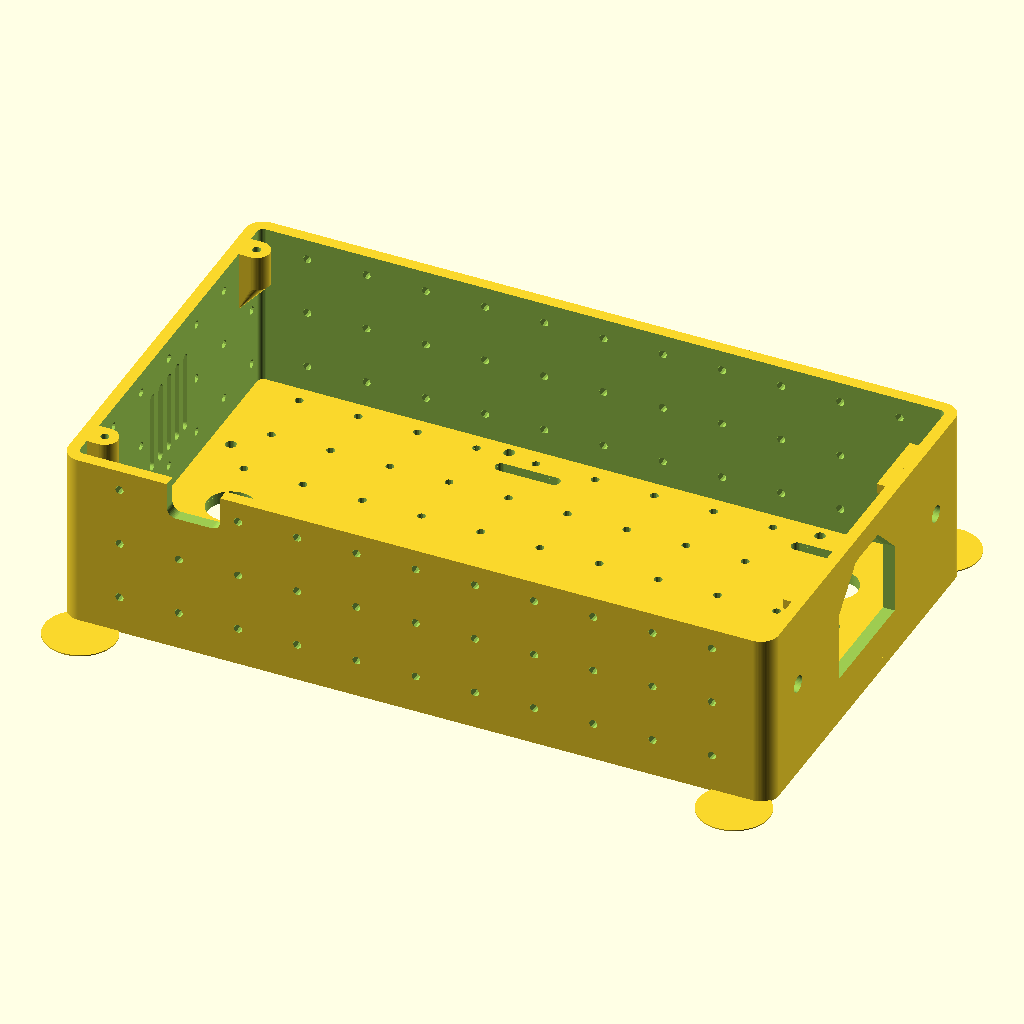
Cell 1 — every parameter at its default value.
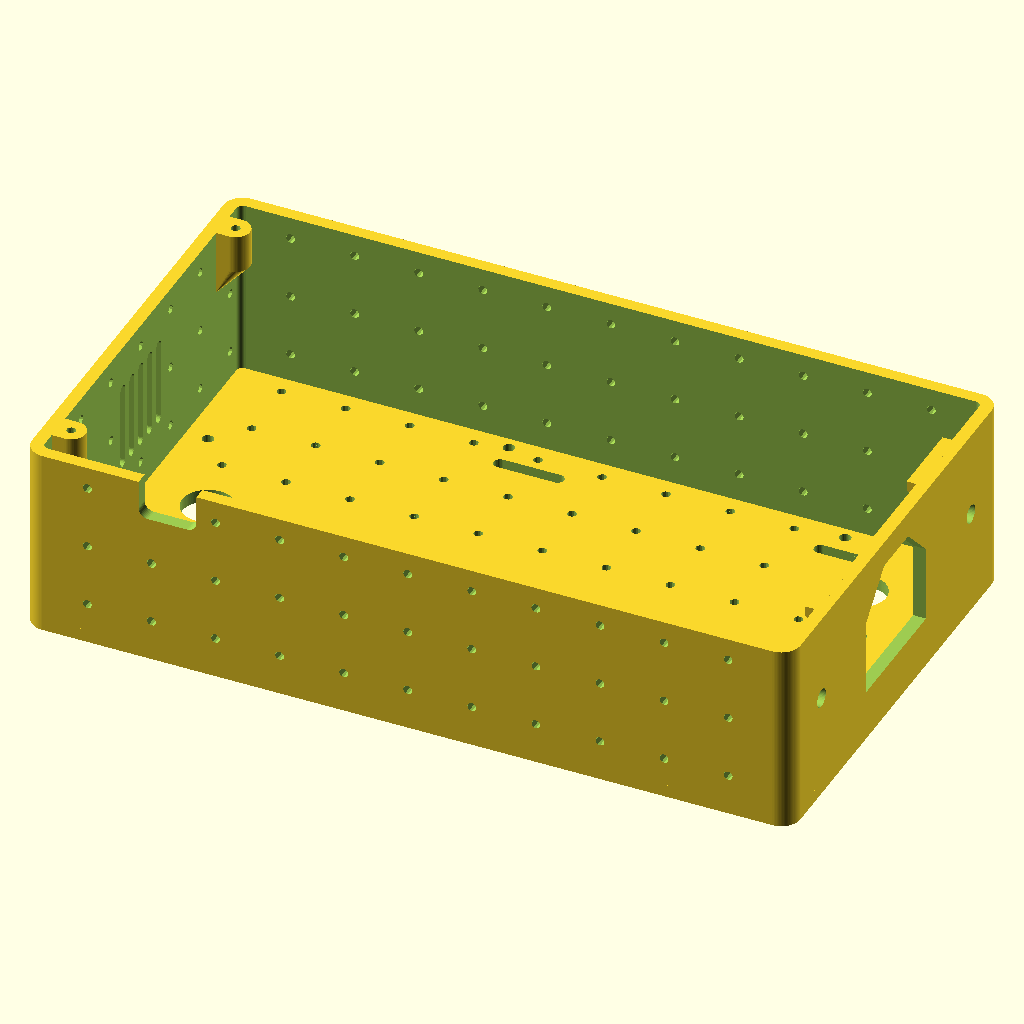
Cell 2: ears = false (everything else at default).
All cells are drawn from the same view direction (rotation 55°, 0°, 25°, orthographic, colour scheme Cornfield), but the view is re-fitted for each cell, so position and scale can differ between cells as well as the parameter.
OpenSCAD source file cad/upper_carriage.scad:
// upper_carriage.scad: printable parts of the upper carriage, each in print orientation, on Z = 0.
//   openscad -D 'part="lid"' -o lid.stl cad/upper_carriage.scad
// Parts: tray | lid | clamp_post | pusher | rear_stop | knob | l298n_plate | pd_plate | speaker_ring
// Views (not printable): assembled (parts + vitamins) | parts | small_bank | max_bank
include <upper_carriage_base.scad>

part = "tray";
ears = true;   // mouse ears on the tray and lid (cut off after printing); -D ears=false for plain parts
uc_ear_pts = ears_rect(x_rear, -clr_face, -body_w / 2, body_w / 2);

if (part == "tray")              { translate([0, 0, -z_deck]) uc_tray(); if (ears) mouse_ears(uc_ear_pts); }   // floor down
else if (part == "lid")          { translate([0, 0, z_uc_top + lid_t]) rotate([180, 0, 0]) uc_lid(); if (ears) mouse_ears(uc_ear_pts); } // top face down, hooks up
else if (part == "clamp_post")   uc_clamp_post();                                              // base down
else if (part == "pusher")       uc_pusher_print();                                            // screw side down
else if (part == "rear_stop")    uc_rear_stop();                                               // base down
else if (part == "knob")         uc_knob();                                                    // cap down
else if (part == "l298n_plate")  uc_l298n_plate();                                             // wall side down
else if (part == "pd_plate")     uc_pd_plate();                                                // wall side down
else if (part == "speaker_ring") uc_speaker_ring();                                            // flange (lid side) down
else if (part == "assembled")    { color("DarkOrange", 0.85) uc_assembled(); uc_vitamins(); }
else if (part == "parts")        uc_assembled();
else if (part == "open")         { color("DarkOrange") { uc_tray(); uc_l298n_plate_placed(); uc_pd_plate_placed(); }
                                   color("Gold") uc_clamp_set(BANK_max); color("silver") uc_clamp_set(BANK_max, "screw");
                                   uc_vitamins(); uc_clamp_report(BANK_max); }
else if (part == "small_bank")   uc_bank_demo([100, 60, 20]);
else if (part == "max_bank")     uc_bank_demo(BANK_max);
else assert(false, str("unknown part: ", part));
Customizer parameters (derived from the source; name, type, default, range or options):
part: string, default "tray"
ears: bool, default true
